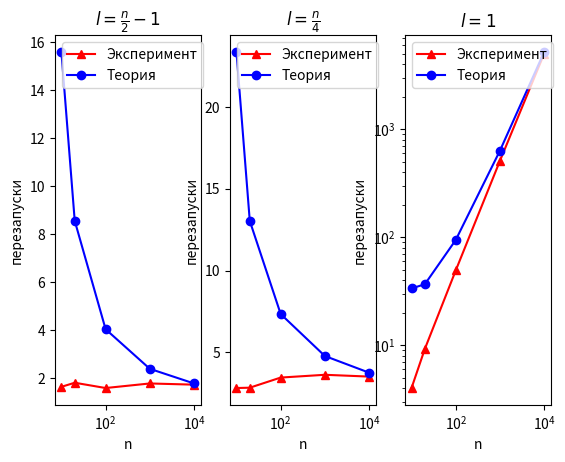
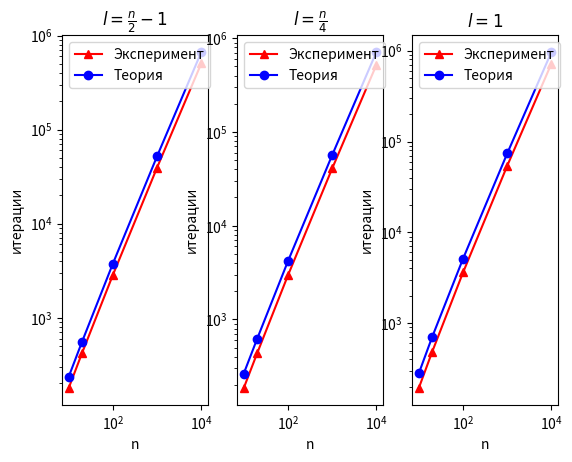
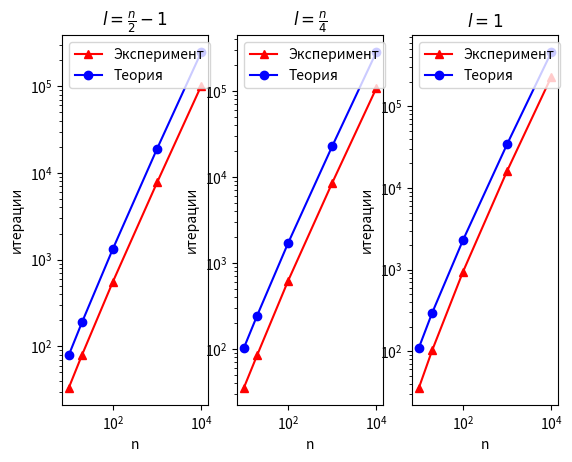
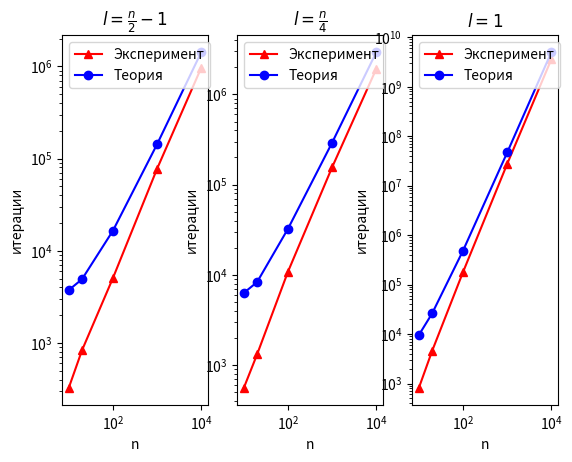

The matplotlib source for these figures, in order:
from matplotlib import pyplot as plt


# [number of перезапуски, exp, percents, iters_restart, exp, iters_ok, exp, total, exp]
map = {10: {4: 0, 2: 1, 1: 2},
       20: {9: 3, 5: 4, 1: 5},
       100: {49: 6, 25: 7, 1: 8},
       1000: {499: 9, 250: 10, 1: 11},
       10000: {4999: 12, 2500: 13, 1: 14}}

data = [[1.63, 15.58, 79.42, 178.59, 235.09, 33.05, 78.77, 324.69, 3741.26],
        [2.81, 23.38, 67.11, 185.39, 264.61, 34.83, 101.37, 555.03, 6288.42],
        [4.01, 33.54, 58.57, 193.34, 280.38, 35.57, 110.20, 810.29, 9514.21],
        [1.80, 8.55, 79.74, 419.11, 553.03, 79.54, 189.39, 832.68, 4915.93],
        [2.83, 13.04, 67.91, 433.08, 617.50, 83.65, 242.10, 1307.54, 8293.69],
        [9.23, 36.68, 55.21, 482.12, 702.72, 102.58, 295.13, 4553.00, 26073.37],
        [1.58, 4.03, 80.10, 2848.88, 3762.18, 556.69, 1332.86, 5052.22, 16493.21],
        [3.45, 7.34, 65.36, 2955.17, 4181.03, 612.19, 1684.41, 10816.38, 32366.15],
        [49.20, 94.26, 50.94, 3614.28, 5119.49, 943.67, 2300.99, 178748.02, 484858.86],
        [1.77, 2.38, 80.32, 39504.30, 52181.51, 7770.18, 19041.51, 77613.77, 143211.92],
        [3.62, 4.77, 63.72, 40761.64, 56607.91, 8519.73, 22776.75, 156280.67, 293011.24],
        [510.02, 633.31, 50.01, 54060.66, 73920.65, 16253.47, 34568.04, 27588219.22, 46849015.80],
        [1.72, 1.77, 81.69, 506216.58, 667966.40, 101739.72, 247934.83, 969901.15, 1430430.56],
        [3.51, 3.75, 64.36, 519302.88, 712472.82, 108604.45, 285511.77, 1931357.58, 2955464.32],
        [5001.79, 5193.82, 50.02, 721175.11, 966056.17, 230637.24, 460854.66, 3607397798.02, 5017980191.65]]



x = [10, 20, 100, 1000, 10000]
print('перезапуски')
plt.figure(1)
plt.subplot(131)
plt.semilogx(x, [data[3 * i][0] for i in range(5)], 'r-^', label='Эксперимент')
plt.semilogx(x, [data[3 * i][1] for i in range(5)], 'b-o', label='Теория')
plt.legend()
plt.xlabel('n')
plt.ylabel('перезапуски')
plt.title('$l = \\frac{n}{2} - 1$')

plt.subplot(132)
plt.semilogx(x, [data[3 * i + 1][0] for i in range(5)], 'r-^', label='Эксперимент')
plt.semilogx(x, [data[3 * i + 1][1] for i in range(5)], 'b-o', label='Теория')
plt.legend()
plt.xlabel('n')
plt.ylabel('перезапуски')
plt.title('$l = \\frac{n}{4}$')

plt.subplot(133)
plt.loglog(x, [data[3 * i + 2][0] for i in range(5)], 'r-^', label='Эксперимент')
plt.loglog(x, [data[3 * i + 2][1] for i in range(5)], 'b-o', label='Теория')
plt.legend(loc=2)
plt.xlabel('n')
plt.ylabel('перезапуски')
plt.title('$l = 1$')
plt.show()

print('неудачные запуски')
plt.figure(2)
plt.subplot(131)
plt.loglog(x, [data[3 * i][3] for i in range(5)], 'r-^', label='Эксперимент')
plt.loglog(x, [data[3 * i][4] for i in range(5)], 'b-o', label='Теория')
plt.legend(loc=2)
plt.xlabel('n')
plt.ylabel('итерации')
plt.title('$l = \\frac{n}{2} - 1$')


plt.subplot(132)
plt.loglog(x, [data[3 * i + 1][3] for i in range(5)], 'r-^', label='Эксперимент')
plt.loglog(x, [data[3 * i + 1][4] for i in range(5)], 'b-o', label='Теория')
plt.legend(loc=2)
plt.xlabel('n')
plt.ylabel('итерации')
plt.title('$l = \\frac{n}{4}$')


plt.subplot(133)
plt.loglog(x, [data[3 * i + 2][3] for i in range(5)], 'r-^', label='Эксперимент')
plt.loglog(x, [data[3 * i + 2][4] for i in range(5)], 'b-o', label='Теория')
plt.legend(loc=2)
plt.xlabel('n')
plt.ylabel('итерации')
plt.title('$l = 1$')
plt.show()


print('удачные запуски')
plt.figure(3)
plt.subplot(131)
plt.loglog(x, [data[3 * i][5] for i in range(5)], 'r-^', label='Эксперимент')
plt.loglog(x, [data[3 * i][6] for i in range(5)], 'b-o', label='Теория')
plt.legend(loc=2)
plt.xlabel('n')
plt.ylabel('итерации')
plt.title('$l = \\frac{n}{2} - 1$')

plt.subplot(132)
plt.loglog(x, [data[3 * i + 1][5] for i in range(5)], 'r-^', label='Эксперимент')
plt.loglog(x, [data[3 * i + 1][6] for i in range(5)], 'b-o', label='Теория')
plt.legend(loc=2)
plt.xlabel('n')
plt.ylabel('итерации')
plt.title('$l = \\frac{n}{4}$')

plt.subplot(133)
plt.loglog(x, [data[3 * i + 2][5] for i in range(5)], 'r-^', label='Эксперимент')
plt.loglog(x, [data[3 * i + 2][6] for i in range(5)], 'b-o', label='Теория')
plt.legend(loc=2)
plt.xlabel('n')
plt.ylabel('итерации')
plt.title('$l = 1$')
plt.show()


print('всего итераций')
plt.figure(4)
plt.subplot(131)
plt.loglog(x, [data[3 * i][7] for i in range(5)], 'r-^', label='Эксперимент')
plt.loglog(x, [data[3 * i][8] for i in range(5)], 'b-o', label='Теория')
plt.legend(loc=2)
plt.xlabel('n')
plt.ylabel('итерации')
plt.title('$l = \\frac{n}{2} - 1$')


plt.subplot(132)
plt.loglog(x, [data[3 * i + 1][7] for i in range(5)], 'r-^', label='Эксперимент')
plt.loglog(x, [data[3 * i + 1][8] for i in range(5)], 'b-o', label='Теория')
plt.legend(loc=2)
plt.xlabel('n')
plt.ylabel('итерации')
plt.title('$l = \\frac{n}{4}$')


plt.subplot(133)
plt.loglog(x, [data[3 * i + 2][7] for i in range(5)], 'r-^', label='Эксперимент')
plt.loglog(x, [data[3 * i + 2][8] for i in range(5)], 'b-o', label='Теория')
plt.legend(loc=2)
plt.xlabel('n')
plt.ylabel('итерации')
plt.title('$l = 1$')
plt.show()